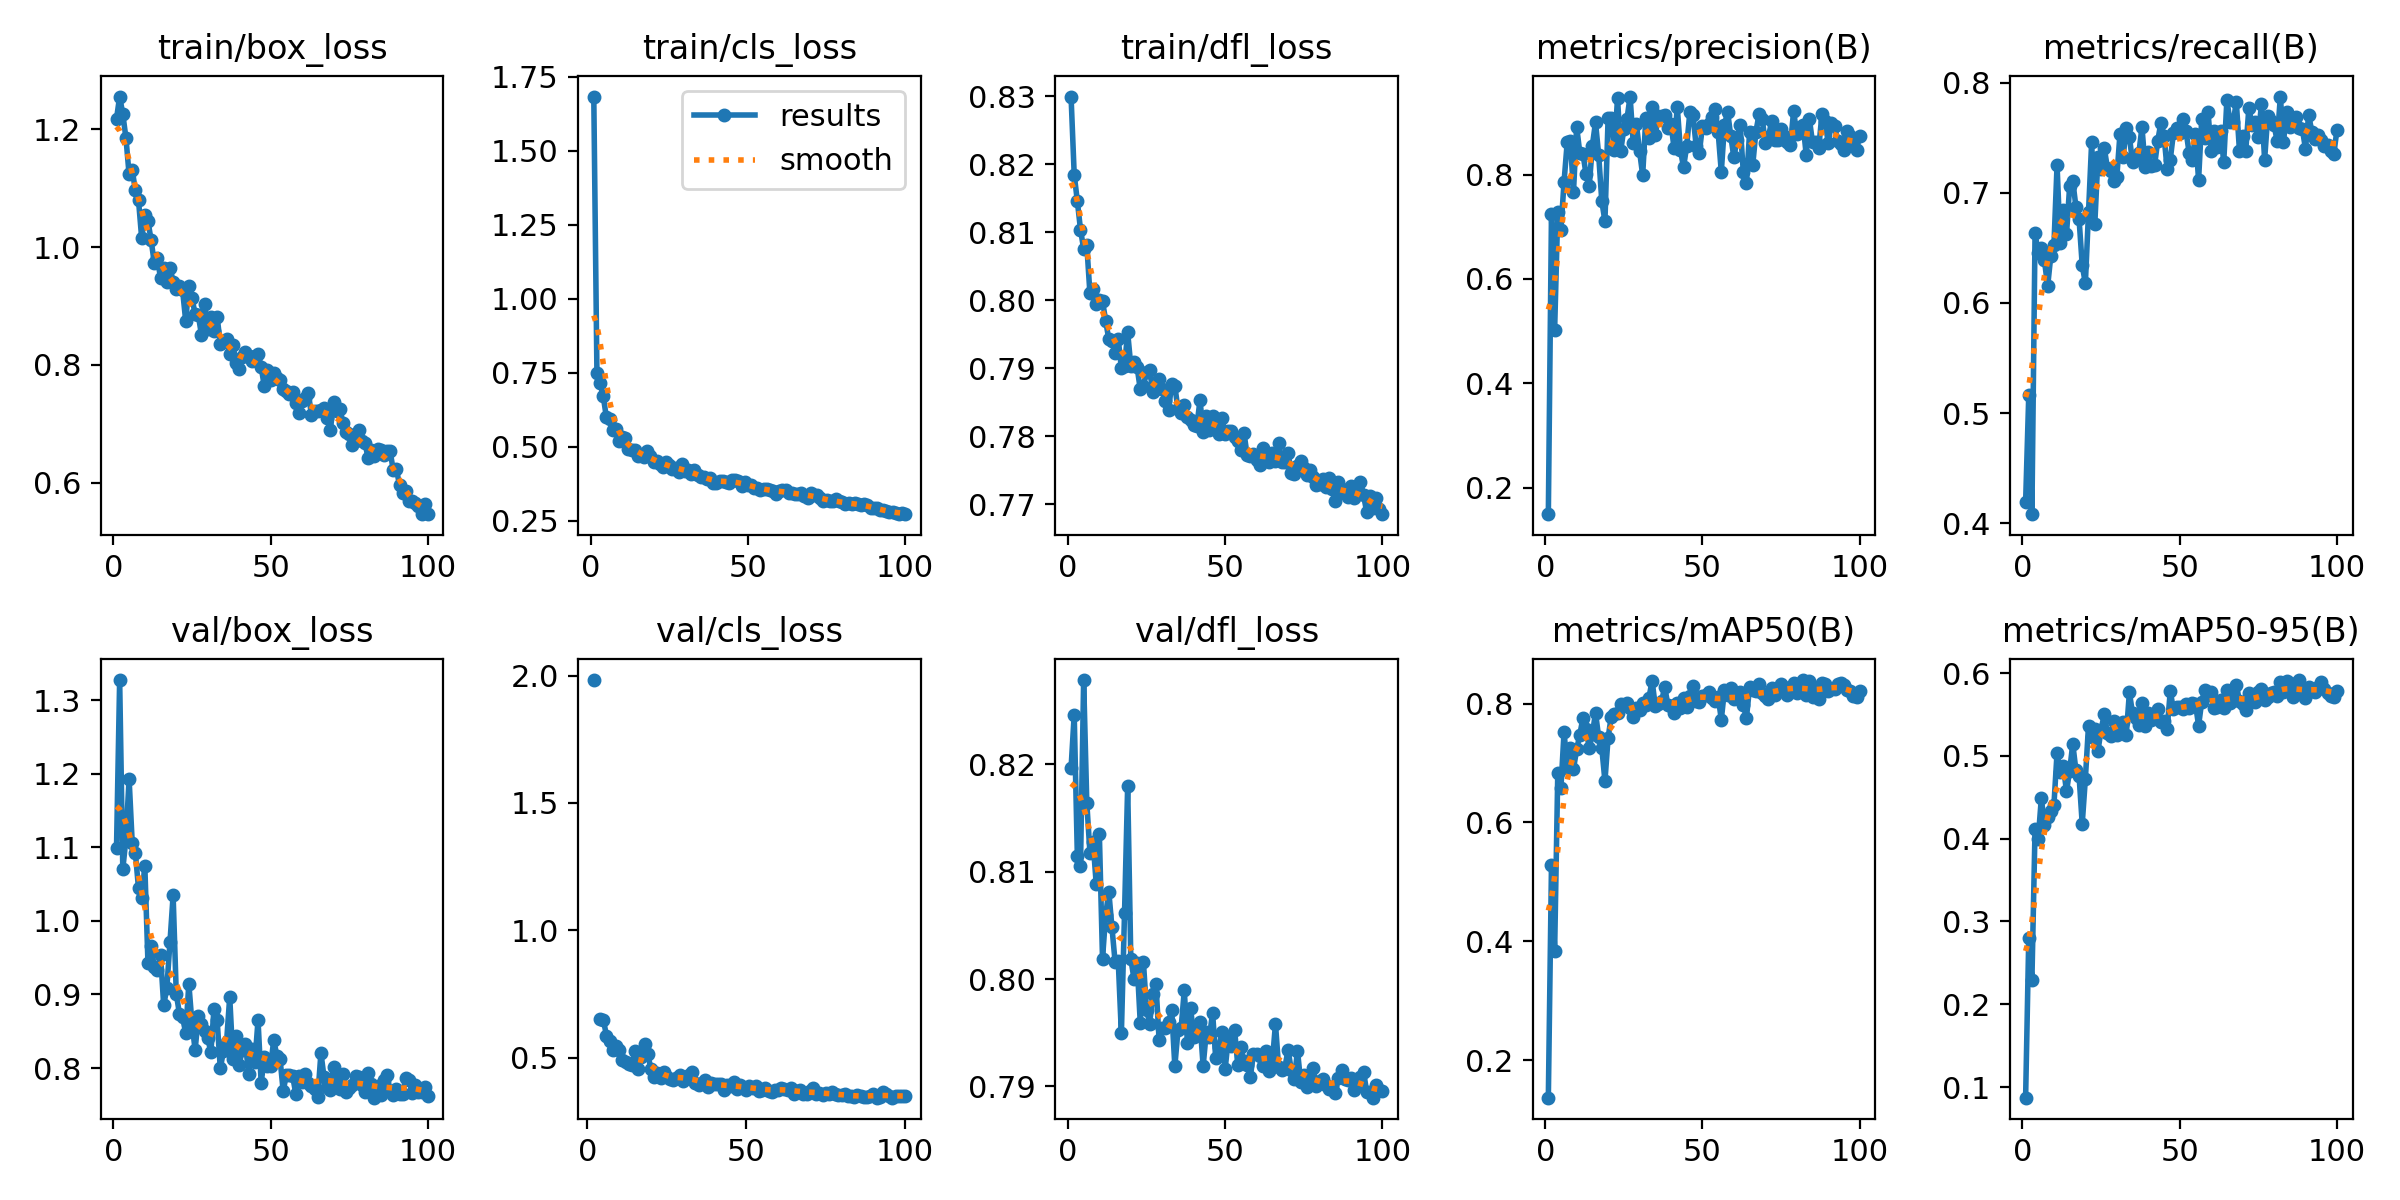

Data behind this chart, as committed beside it:
epoch, train/box_loss, train/cls_loss, train/dfl_loss, metrics/precision(B), metrics/recall(B), metrics/mAP50(B), metrics/mAP50-95(B), val/box_loss, val/cls_loss, val/dfl_loss, lr/pg0, lr/pg1, lr/pg2
1, 1.218, 1.683, 0.83, 0.1491, 0.4188, 0.1371, 0.08717, 1.099, inf, 0.8196, 0.000406, 0.000406, 0.000406
2, 1.256, 0.7495, 0.8185, 0.7253, 0.5163, 0.5279, 0.28, 1.327, 1.982, 0.8246, 0.0008145, 0.0008145, 0.0008145
3, 1.226, 0.7146, 0.8146, 0.502, 0.4082, 0.3836, 0.2287, 1.07, nan, 0.8114, 0.001215, 0.001215, 0.001215
4, 1.185, 0.671, 0.8104, 0.7289, 0.6631, 0.6825, 0.4118, 1.111, 0.6538, 0.8105, 0.001213, 0.001213, 0.001213
5, 1.123, 0.5997, 0.8076, 0.694, 0.6458, 0.658, 0.3992, 1.193, 0.6495, 0.8278, 0.0012, 0.0012, 0.0012
6, 1.131, 0.5927, 0.8082, 0.7864, 0.6498, 0.7524, 0.449, 1.105, 0.5877, 0.8164, 0.001188, 0.001188, 0.001188
7, 1.096, 0.5569, 0.801, 0.8617, 0.6386, 0.6912, 0.4159, 1.092, 0.5676, 0.8118, 0.001176, 0.001176, 0.001176
8, 1.079, 0.5615, 0.8017, 0.8653, 0.615, 0.7261, 0.4264, 1.044, 0.5307, 0.8128, 0.001163, 0.001163, 0.001163
9, 1.015, 0.52, 0.7995, 0.7669, 0.6425, 0.6902, 0.4331, 1.031, 0.5469, 0.8089, 0.001151, 0.001151, 0.001151
10, 1.054, 0.5325, 0.8001, 0.8917, 0.6522, 0.7228, 0.4405, 1.075, 0.5292, 0.8135, 0.001139, 0.001139, 0.001139
11, 1.044, 0.53, 0.7999, 0.8421, 0.7252, 0.7475, 0.5039, 0.9427, 0.4901, 0.8019, 0.001126, 0.001126, 0.001126
12, 1.012, 0.4908, 0.797, 0.8399, 0.6542, 0.7757, 0.4806, 0.9664, 0.4849, 0.806, 0.001114, 0.001114, 0.001114
13, 0.9738, 0.4874, 0.7943, 0.8006, 0.6844, 0.757, 0.4875, 0.9372, 0.4774, 0.8082, 0.001102, 0.001102, 0.001102
14, 0.9807, 0.4897, 0.7941, 0.7775, 0.6622, 0.7252, 0.457, 0.933, 0.4712, 0.8048, 0.001089, 0.001089, 0.001089
15, 0.9473, 0.4685, 0.7923, 0.8556, 0.706, 0.7486, 0.4823, 0.9539, 0.5271, 0.8016, 0.001077, 0.001077, 0.001077
16, 0.9649, 0.4721, 0.7943, 0.9002, 0.7107, 0.7846, 0.5146, 0.8851, 0.457, 0.8017, 0.001064, 0.001064, 0.001064
17, 0.9401, 0.4657, 0.79, 0.8381, 0.6873, 0.7435, 0.4824, 0.9086, 0.5051, 0.7949, 0.001052, 0.001052, 0.001052
18, 0.9651, 0.4842, 0.7904, 0.7491, 0.6761, 0.7253, 0.4758, 0.9712, 0.5554, 0.8061, 0.00104, 0.00104, 0.00104
19, 0.9413, 0.4684, 0.7953, 0.7105, 0.6343, 0.6695, 0.4178, 1.035, 0.5138, 0.818, 0.001027, 0.001027, 0.001027
20, 0.9292, 0.4499, 0.7904, 0.9078, 0.6178, 0.7425, 0.4721, 0.9011, 0.4556, 0.8019, 0.001015, 0.001015, 0.001015
21, 0.934, 0.4518, 0.791, 0.9092, 0.6824, 0.7779, 0.5366, 0.8739, 0.4262, 0.8, 0.001002, 0.001002, 0.001002
22, 0.9272, 0.4414, 0.7902, 0.8467, 0.7461, 0.7831, 0.5233, 0.8688, 0.4412, 0.8015, 0.0009901, 0.0009901, 0.0009901
23, 0.8748, 0.4329, 0.7869, 0.9465, 0.6715, 0.7846, 0.5325, 0.8478, 0.4228, 0.7959, 0.0009778, 0.0009778, 0.0009778
24, 0.9341, 0.4487, 0.7875, 0.8447, 0.7323, 0.7985, 0.5057, 0.9145, 0.4445, 0.8016, 0.0009654, 0.0009654, 0.0009654
25, 0.9136, 0.4367, 0.7894, 0.8874, 0.7219, 0.7969, 0.5316, 0.8606, 0.4247, 0.7971, 0.000953, 0.000953, 0.000953
26, 0.8862, 0.4246, 0.7898, 0.9065, 0.741, 0.801, 0.55, 0.8244, 0.4179, 0.7958, 0.0009406, 0.0009406, 0.0009406
27, 0.8848, 0.4287, 0.7866, 0.9495, 0.7227, 0.7921, 0.528, 0.8702, 0.4152, 0.7986, 0.0009283, 0.0009283, 0.0009283
28, 0.8515, 0.4153, 0.787, 0.8599, 0.7194, 0.7776, 0.5245, 0.8593, 0.4223, 0.7995, 0.0009159, 0.0009159, 0.0009159
29, 0.9041, 0.4403, 0.7884, 0.8968, 0.7112, 0.7928, 0.5418, 0.8498, 0.4345, 0.7943, 0.0009035, 0.0009035, 0.0009035
30, 0.8611, 0.4163, 0.787, 0.8451, 0.7144, 0.7891, 0.5249, 0.8405, 0.4088, 0.7954, 0.0008911, 0.0008911, 0.0008911
31, 0.882, 0.4203, 0.7851, 0.799, 0.7531, 0.8015, 0.5332, 0.8217, 0.4199, 0.7954, 0.0008787, 0.0008787, 0.0008787
32, 0.8584, 0.4074, 0.7839, 0.9084, 0.7322, 0.7974, 0.5413, 0.8803, 0.432, 0.796, 0.0008664, 0.0008664, 0.0008664
33, 0.882, 0.422, 0.7877, 0.8694, 0.7588, 0.8099, 0.5246, 0.8649, 0.4457, 0.7971, 0.000854, 0.000854, 0.000854
34, 0.8351, 0.4032, 0.7874, 0.9294, 0.751, 0.8383, 0.5767, 0.7994, 0.4024, 0.7919, 0.0008416, 0.0008416, 0.0008416
35, 0.8385, 0.398, 0.784, 0.8756, 0.7278, 0.7959, 0.5513, 0.8229, 0.3943, 0.7952, 0.0008293, 0.0008293, 0.0008293
36, 0.8432, 0.398, 0.7835, 0.913, 0.7313, 0.7987, 0.5451, 0.8358, 0.4013, 0.7954, 0.0008169, 0.0008169, 0.0008169
37, 0.8185, 0.3893, 0.7846, 0.9127, 0.7358, 0.8035, 0.5372, 0.8966, 0.4123, 0.7989, 0.0008045, 0.0008045, 0.0008045
38, 0.8341, 0.3927, 0.7828, 0.9139, 0.7597, 0.8279, 0.5637, 0.8126, 0.3863, 0.7941, 0.0007921, 0.0007921, 0.0007921
39, 0.8025, 0.3763, 0.7824, 0.8893, 0.7239, 0.7984, 0.5356, 0.8434, 0.4028, 0.7973, 0.0007797, 0.0007797, 0.0007797
40, 0.7928, 0.3771, 0.7816, 0.8974, 0.7373, 0.7956, 0.5523, 0.8042, 0.3981, 0.7946, 0.0007674, 0.0007674, 0.0007674
41, 0.8135, 0.3838, 0.7815, 0.85, 0.7243, 0.7841, 0.5439, 0.825, 0.3976, 0.795, 0.000755, 0.000755, 0.000755
42, 0.8212, 0.3851, 0.7853, 0.9298, 0.7249, 0.8013, 0.5471, 0.833, 0.3988, 0.796, 0.0007426, 0.0007426, 0.0007426
43, 0.8152, 0.3825, 0.7807, 0.8469, 0.7469, 0.7931, 0.5561, 0.7924, 0.3752, 0.7919, 0.0007302, 0.0007302, 0.0007302
44, 0.8065, 0.3774, 0.783, 0.8141, 0.7635, 0.8097, 0.5406, 0.8258, 0.3938, 0.7951, 0.0007179, 0.0007179, 0.0007179
45, 0.8146, 0.3866, 0.7809, 0.855, 0.7519, 0.7943, 0.5419, 0.8076, 0.3912, 0.7946, 0.0007055, 0.0007055, 0.0007055
46, 0.8194, 0.3885, 0.7829, 0.9195, 0.7218, 0.812, 0.5323, 0.865, 0.407, 0.7969, 0.0006931, 0.0006931, 0.0006931
47, 0.7965, 0.3826, 0.7818, 0.9134, 0.7302, 0.8299, 0.578, 0.7796, 0.3777, 0.7926, 0.0006808, 0.0006808, 0.0006808
48, 0.7638, 0.3672, 0.7804, 0.855, 0.7542, 0.8048, 0.5563, 0.8145, 0.3932, 0.7936, 0.0006684, 0.0006684, 0.0006684
49, 0.7911, 0.3806, 0.7827, 0.8415, 0.7592, 0.8033, 0.5592, 0.8025, 0.3869, 0.7951, 0.000656, 0.000656, 0.000656
50, 0.7737, 0.3696, 0.7803, 0.8925, 0.7542, 0.8119, 0.5595, 0.8021, 0.3736, 0.7916, 0.0006436, 0.0006436, 0.0006436
51, 0.7858, 0.3706, 0.7808, 0.8899, 0.7673, 0.8152, 0.5571, 0.8383, 0.3896, 0.7944, 0.0006312, 0.0006312, 0.0006312
52, 0.7772, 0.3601, 0.7808, 0.8973, 0.7564, 0.8198, 0.5629, 0.8161, 0.381, 0.7938, 0.0006189, 0.0006189, 0.0006189
53, 0.7746, 0.3596, 0.7799, 0.9094, 0.7362, 0.8099, 0.5582, 0.8125, 0.3895, 0.7953, 0.0006065, 0.0006065, 0.0006065
54, 0.7587, 0.3553, 0.7794, 0.9255, 0.7297, 0.8046, 0.5636, 0.7687, 0.3709, 0.792, 0.0005941, 0.0005941, 0.0005941
55, 0.7552, 0.3562, 0.778, 0.881, 0.7532, 0.8117, 0.5631, 0.7905, 0.3724, 0.7937, 0.0005818, 0.0005818, 0.0005818
56, 0.7514, 0.3564, 0.7805, 0.8051, 0.7117, 0.7729, 0.5365, 0.7901, 0.3829, 0.7923, 0.0005694, 0.0005694, 0.0005694
57, 0.7541, 0.3546, 0.7772, 0.8948, 0.7671, 0.8226, 0.5655, 0.7892, 0.3715, 0.792, 0.000557, 0.000557, 0.000557
58, 0.7352, 0.3508, 0.7772, 0.9204, 0.7499, 0.8148, 0.5801, 0.7651, 0.3645, 0.7909, 0.0005446, 0.0005446, 0.0005446
59, 0.7181, 0.3413, 0.7773, 0.8743, 0.7737, 0.8259, 0.573, 0.7885, 0.375, 0.793, 0.0005322, 0.0005322, 0.0005322
60, 0.7392, 0.3488, 0.7765, 0.8329, 0.7382, 0.8071, 0.5768, 0.7807, 0.373, 0.793, 0.0005199, 0.0005199, 0.0005199
... 40 more rows
